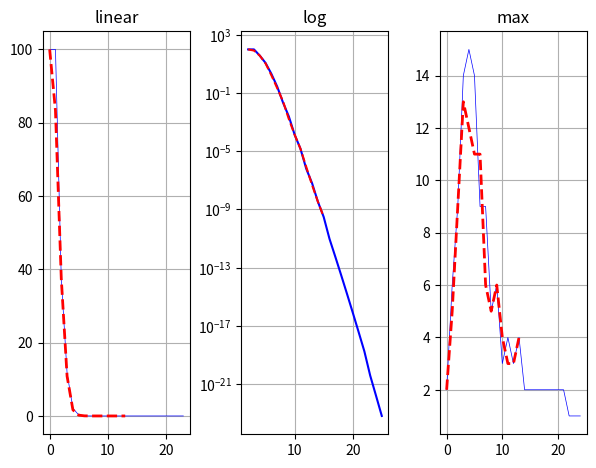

Source code (Python):
import matplotlib.pyplot as plt

scrable_x = [2,3,4,5,6,7,8,9,10,11,12,13,14,15]
scrable_y = [
            100,
            83.33333333333334,
            37.5,
            10.833333333333334,
            1.6666666666666667,
            0.21825396825396826,
            0.027281746031746032,
            0.0016534391534391536,
            0.00013778659611992947,
            0.000015031265031265032,
            0.0000008350702795147241,
            0.00000004817713151046484,
            0.0000000034412236793189174,
            0.00000000030588654927279264
            ]

alpha_x = [2,3,4,5,6,7,8,9,10,11,12,13,14,15,16,17,18,19,20,21,22,23,24,25]
alpha_y = [
          100,
          100,
          37.5,
          11.66,
          2.083,
          0.277,
          0.0223214,
          0.00248015873015873,
          0.00013778659611992947,
          0.000015031265031265032,
          0.000000626302709636043,
          0.00000006423617534728645,
          0.0000000034412236793189174,
          0.00000000030588654927279264,
          0.00000000000955895466477477,
          0.0000000000005622914508691041,
          0.00000000000003123841393717245,
          0.000000000000001644127049324866,
          0.0000000000000000822063524662433,
          0.0000000000000000039145882126782525,
          0.0000000000000000001779358278490115,
          0.000000000000000000003868170170630684,
          0.00000000000000000000016117375710961184,
          0.0000000000000000000000064469502843844735
          ]
          
max_alpha =   [2,6,9,14,15,14,9,9,5,6,3,4,3,4,2,2,2,2,2,2,2,2,1,1,1]
max_scrable = [2,5,9,13,12,11,11,6,5,6,4,3,3,4]


plt.figure()

# linear
plt.subplot(1,3,1)
plt.plot(alpha_y,"b-",lw=0.5)
plt.plot(scrable_y,"r--",lw=2)
plt.yscale('linear')
plt.title('linear')
plt.grid(True)

# log
plt.subplot(1,3,2)
plt.plot(alpha_x,alpha_y,"b")
plt.plot(scrable_x,scrable_y,"r--")
plt.yscale('log')
plt.title('log')
plt.grid(True)

# max
plt.subplot(1,3,3)
plt.plot(max_alpha,"b-",lw=0.5)
plt.plot(max_scrable,"r--",lw=2)
plt.yscale('linear')
plt.title('max')
plt.grid(True)

plt.subplots_adjust(top=0.92, bottom=0.08, left=0.10, right=0.95, hspace=0.25,
                    wspace=0.35)

plt.show()
